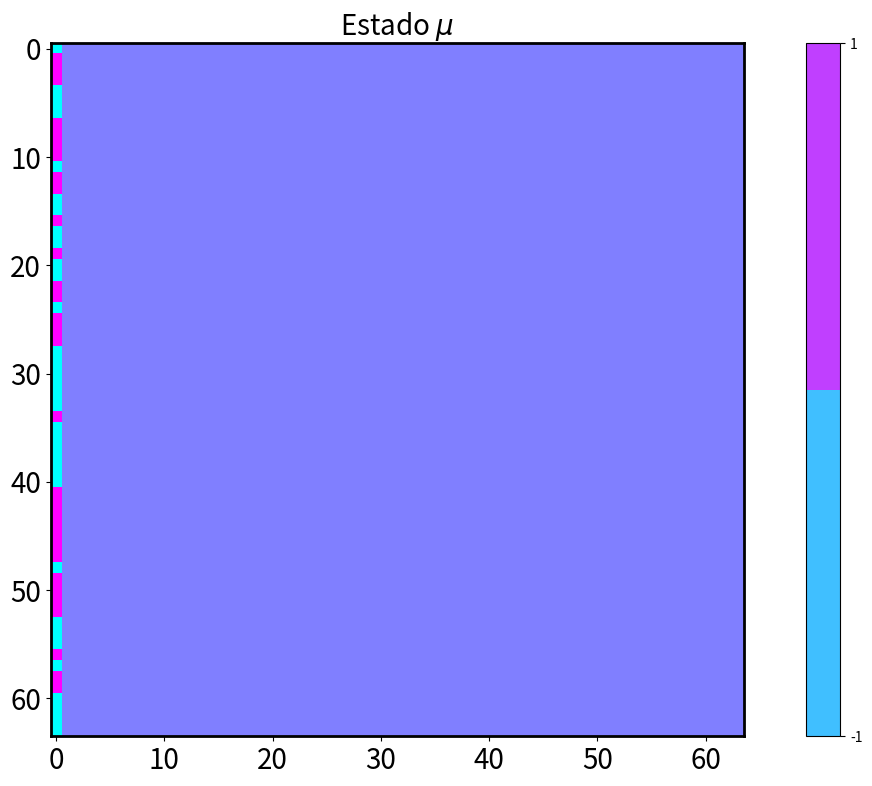

This chart was generated by the following Python code: (Note: this script raises an exception after producing the figure.)
# -*- coding: utf-8 -*-
"""
Created on Thu May 27 20:30:32 2021

[redacted]

"""

"""
Created on Fri May  7 08:38:43 2021

[redacted]

"""
import numpy as np
from numpy.random import default_rng
import matplotlib.pyplot as plt
import random as rd
import time
from matplotlib.animation import   FuncAnimation
import matplotlib as mpl
from matplotlib import cm
mpl.rc('figure', max_open_warning = 0)


#---------------------PARAMETROS----------------------------------
#seeds
rd.seed(42)
np.random.seed(42)
#temperatura
TEMP=1.8
#numero de spins
N = 64
N2 = N**2
#numero de trocas
TMAX = 66


#vetor da rede
s = rd.choices([1,-1], k=N2)


#gerador de numero aleatorio
rng = default_rng(seed=42)

#prob do flip
prob = 1 - np.exp(-2/TEMP)
    
#matriz para o plot
splot = np.zeros(shape=(N,N), dtype=int)

#lista para contagem do tamanho dos clusters
lista_cluster_size=[]



#---------------------PARAMETROS----------------------------------

#--------------VIZINHOS------------------
#def init_vizinos():
viz=np.zeros(shape=(N2,4),dtype=int)
for sitio in range(N2):
    n1 = ((sitio//N -1 +N2)%N)*N + sitio%N
    n2 = ((sitio//N)%N)*N+(sitio+1+N)%N
    n3 = ((sitio//N +1 +N2)%N)*N +sitio%N
    n4 = ((sitio//N)%N)*N+(sitio-1+N)%N
    viz[sitio][0] = n1
    viz[sitio][1] = n2
    viz[sitio][2] = n3
    viz[sitio][3] = n4
    

#------------VIZINHOS---------------------

#---------------- "BUFFER" --------------
def cluster_din(sitio):
    stack = []
    oldspin = s[sitio]
    newspin = (-1)*s[sitio]
    s[sitio] = newspin
    sp=1
    stack.append(sitio)
    
    while (sp):
        sp = sp-1
        atual = stack[sp]
        stack.pop()        
    
        for j in range(4):
            nn=viz[atual][j]
            if s[nn] == oldspin:   
             rfloat1 = rng.random()
             if (rfloat1<prob) : #IF da inclusão no buffer
                 
                 stack.append(nn)
                 sp = sp+1
                 s[nn] = newspin
#---------------- "BUFFER" -----------------
def cluster_din0(sitio):
    stack = []
    oldspin = s[sitio]
    newspin = 0
    s[sitio] = 0
    sp=1
    stack.append(sitio)
    
    while (sp):
        sp = sp-1
        atual = stack[sp]
        stack.pop()        
    
        for j in range(4):
            nn=viz[atual][j]
            if s[nn] == oldspin:   
             rfloat1 = rng.random()
             if (rfloat1<prob) : #IF da inclusão no buffer
                 
                 stack.append(nn)
                 sp = sp+1
                 s[nn] = newspin
 
            
     
 # ----------- CLUSTER SIZE ----------------   
def cluster_n(d1,d2):
    cluster_size = (d1[1][1]-d2[1][1])/N2
    #if cluster_size
    lista_cluster_size.append(abs(cluster_size))

 # ----------- CLUSTER SIZE ----------------  
    
 

#=============== DINAMICA ======================
#def dinamica(TMAX):
for t in range(TMAX):
    for j in range(N):
        for i in range(N):
            sitio = i+j*N
            splot[i][j] = s[sitio]
        fig, ax = plt.subplots(figsize=(16,9), dpi=120)
        
        ax.tick_params(axis="x", labelsize=20)
        ax.tick_params(axis="y", labelsize=20)
        ax.spines['left'].set_linewidth(2)
        ax.spines['bottom'].set_linewidth(2)
        ax.spines['right'].set_linewidth(2)
        ax.spines['top'].set_linewidth(2)
        
        plot = ax.imshow(splot, cmap='cool', label='teste')
        #Colorbar confgis
        cmap = plt.cm.cool
        bounds = np.linspace(-1, 1, 3)
        norm = mpl.colors.BoundaryNorm(bounds, cmap.N)
        m = cm.ScalarMappable(cmap='cool')
        m.set_array([-1,1])
        plt.colorbar(m, ax=ax,norm=norm ,boundaries=bounds,
        spacing='proportional', ticks=[-1,1], format='%1i')
        
        #fig.colorbar(splot, ax=ax)
        plt.title(r"Estado $\mu$".format(TEMP, t), fontsize=20)
        plt.savefig('images/passo{}.png'.format(t), format='png')
        
        plt.show()
    
    """ROTINA:"""
    #d1 = cluster size inicial 
    #d1 = np.unique(s,  return_counts=True)
    
    # Sorteio do spin 
    sitio = np.random.randint(N2)
    # if t == 5:
    #     cluster_din0(sitio)
        
    #passo o sitio para o buffer
    cluster_din(sitio)

        #d2 = cluster size após o passo 
        #d2 = np.unique(s,  return_counts=True)
        
        # função que calcula o tamanho do cluster 
        #cluster_n(d1,d2)
    plt.close()
    
    

    
#=============== DINAMICA ======================    

    

#sorted_list = np.mean(lista_cluster_size)





    
    
    







